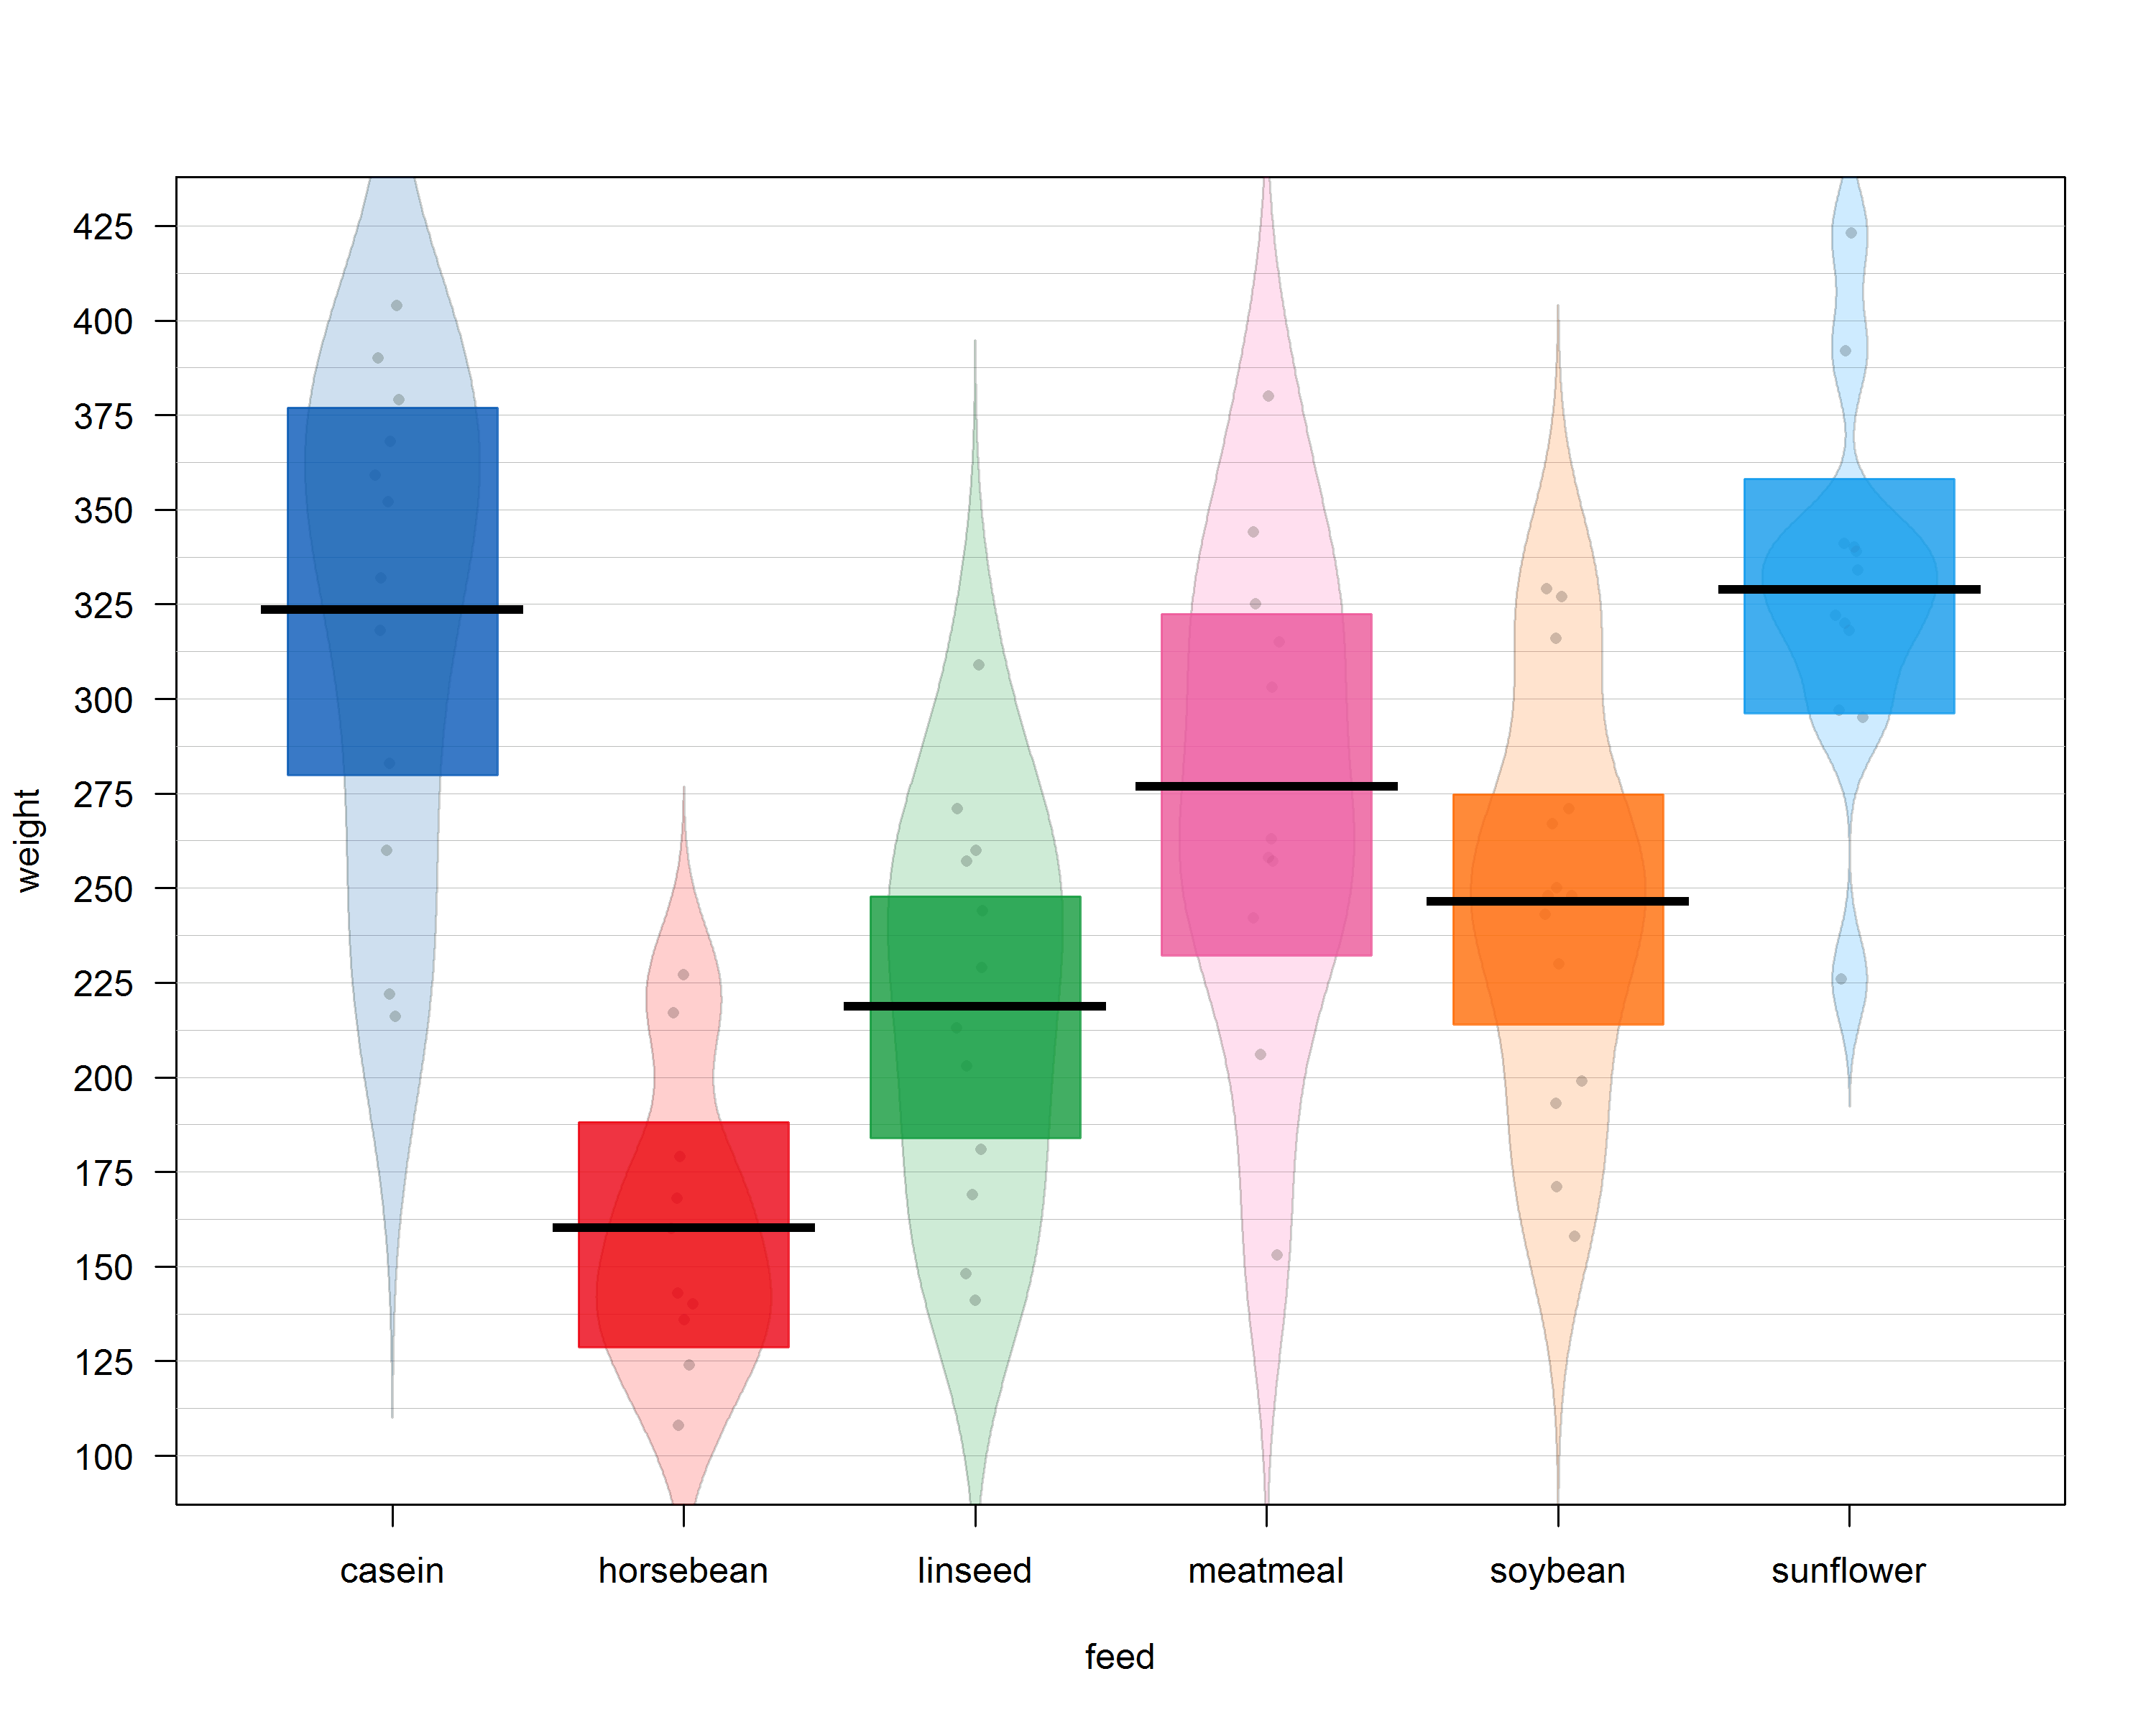

Write the R code that produced this figure.
#' ---
#' title: PIRATEPLOT YARRR
#' description:  Pirate plot using yarrr package
#' author: A. Calatroni 
#' language: R
#' package: yarrr
#' plot type: pirate plot
#' features: Ordered, heatmap, annotation, boxplot, violinplot, facet, median, colors, jitter, discrete 
#' ---

new_fig_dir <- "H:/GitHub/viz-library/examples/0004-pirateplot-yarrr"
new_fig_name <- "0004-pirateplot-yarrr"

# Figure code 

# load packages
pacman::p_load(dplyr, tidyr, yarrr)

# load data from online
dd <- read.csv('https://vincentarelbundock.github.io/Rdatasets/csv/datasets/chickwts.csv') 

# plot function  
p <- pirateplot(formula = weight ~ feed,
                data = dd,
                pal =  "basel")



# Save image of figure:
png(file='examples/0004-pirateplot-yarrr/0004-pirateplot-yarrr.png',height = 8, width = 10, units = 'in', res = 300)

p <- pirateplot(formula = weight ~ feed,
                data = dd,
                pal =  "basel")

dev.off()
